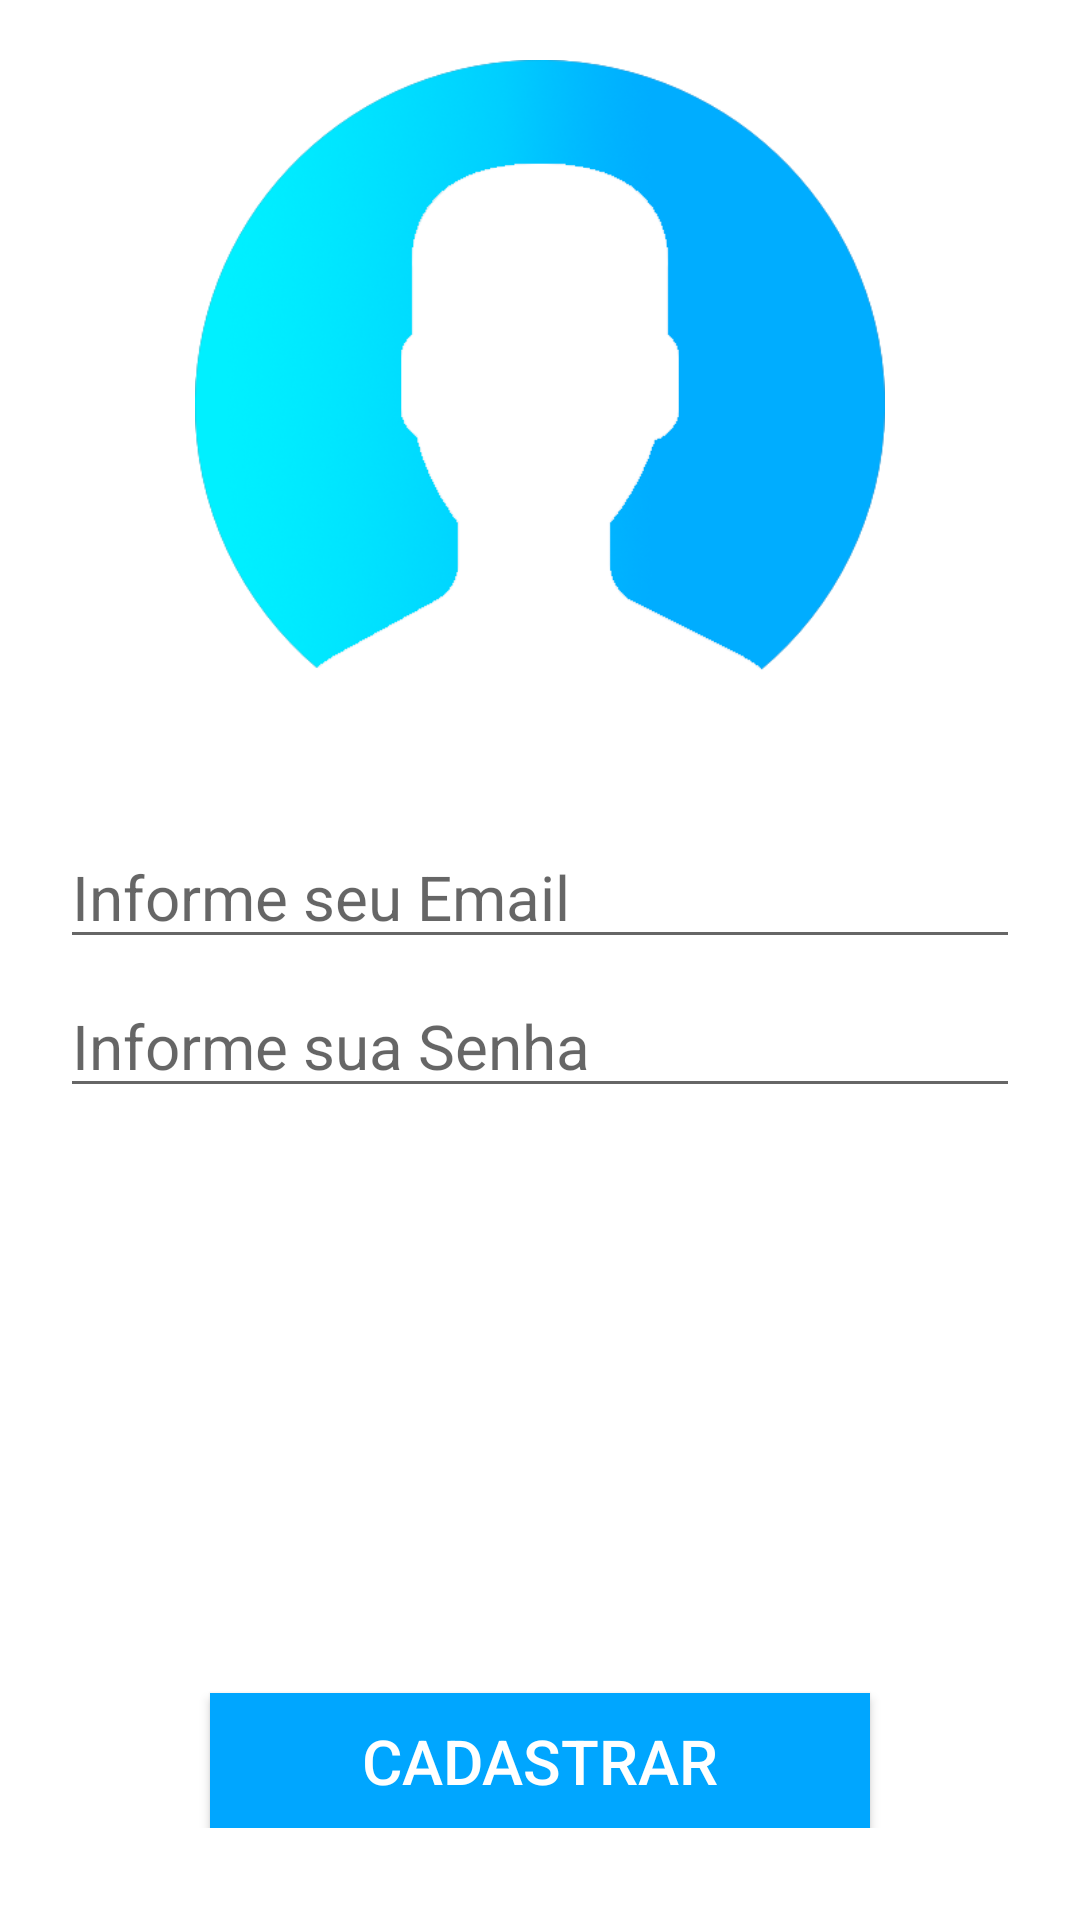

Produce the Android XML layout that renders to this screen, including the resource entries it uses.
<!-- AndroidManifest.xml: application theme AppTheme -->
<!-- res/layout/activity_home.xml -->
<?xml version="1.0" encoding="utf-8"?>
<LinearLayout xmlns:android="http://schemas.android.com/apk/res/android"
    xmlns:app="http://schemas.android.com/apk/res-auto"
    android:layout_width="match_parent"
    android:layout_height="match_parent"
    android:background="@android:color/white"
    android:orientation="vertical">


    
    <LinearLayout
        android:layout_width="match_parent"
        android:layout_height="wrap_content"
        android:gravity="center"
        android:orientation="vertical">

        <ImageView
            android:id="@+id/imageView2"
            android:layout_width="230dp"
            android:layout_height="230dp"
            android:layout_gravity="center"
            android:layout_marginTop="20dp"
            app:srcCompat="@drawable/user" />

        <EditText
            android:id="@+id/email_ID"
            android:layout_width="match_parent"
            android:layout_height="wrap_content"
            android:layout_marginHorizontal="20dp"
            android:layout_marginTop="25dp"

            android:hint="Informe seu Email"
            android:inputType="textEmailAddress"
            android:textSize="10pt" />

        <EditText
            android:id="@+id/password_ID"
            android:layout_width="match_parent"
            android:layout_height="wrap_content"
            android:layout_marginBottom="20dp"
            android:layout_marginHorizontal="20dp"
            android:layout_marginTop="5dp"

            android:hint="Informe sua Senha"
            android:inputType="textPassword"
            android:textSize="10pt" />

    </LinearLayout>

    
    <LinearLayout
        android:layout_width="match_parent"
        android:layout_height="wrap_content"
        android:gravity="center"
        android:orientation="vertical">

        

        


        <ImageView
            android:id="@+id/botaologinId"
            android:layout_width="120dp"
            android:layout_height="120dp"
            android:layout_gravity="center"
            android:layout_marginTop="20dp"

            app:srcCompat="@drawable/icon_login" />

        <Button
            android:id="@+id/botaocadastreseId"
            android:layout_width="match_parent"
            android:layout_height="45dp"
            android:layout_marginHorizontal="70dp"
            android:layout_marginTop="35dp"

            android:background="@color/colorBtn_SignUp"
            android:text="Cadastrar"
            android:textColor="#FFFFFF"
            android:textSize="10pt" />

    </LinearLayout>



</LinearLayout>
<!-- resources referenced by this layout -->
<resources>
  <color name="colorBtn_SignUp">#00a6ff</color>
  <!-- drawable login1: jpg bitmap (drawable, 74696 bytes) -->
  <!-- drawable robo2: png bitmap (drawable, 70749 bytes) -->
  <!-- drawable user: png bitmap (drawable, 56991 bytes) -->
  <style name="AppTheme" parent="Theme.AppCompat.Light.DarkActionBar">
          
          <item name="windowNoTitle">true</item>
          <item name="windowActionBar">false</item>
          <item name="colorPrimary">@color/colorPrimary</item>
          <item name="colorPrimaryDark">@color/colorPrimaryDark</item>
          <item name="colorAccent">@color/colorAccent</item>
  
  
      </style>
  <color name="colorPrimary">#3f51b5</color>
  <color name="colorPrimaryDark">#303F9F</color>
  <color name="colorAccent">#FF4081</color>
</resources>
